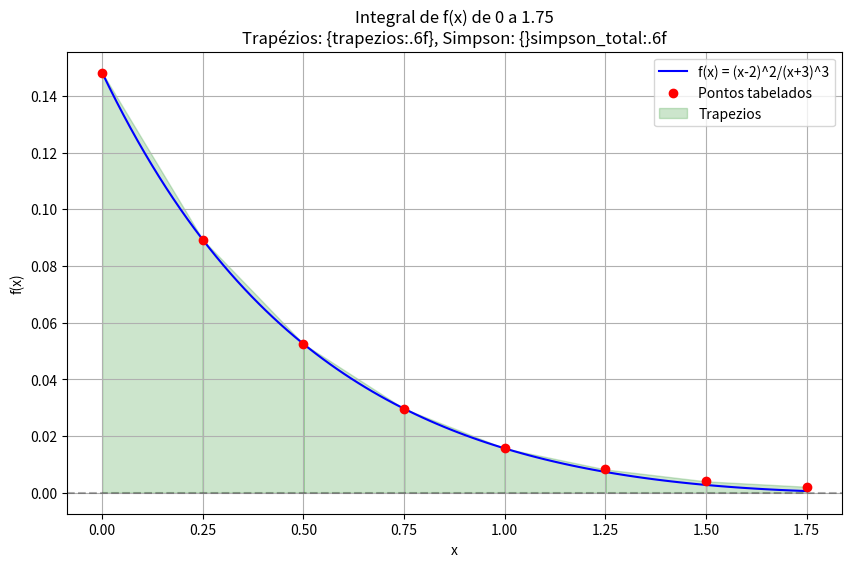

Reproduce this figure in Python.
'''Ex6: Calcule novamente a integral anterior, agora no intervalo de [0, 1,75]. Compare
os resultados da regra dos trapézios e de Simpson. Use os valores tabelados:

x: 0.00, 0.25, 0.50, 0.75, 1.00, 1.25, 1.50, 1.75
f(x): 1.4815*10^-1, 8.9213 * 10^-2, 5.2478*10^-2, 2.9630*10^-2, 1.5625*10^-2, 8.2150*10^-3, 4.0100*10^-3, 2.1000*10^-3'''

import numpy as np
import matplotlib.pyplot as plt

x = np.array([0.00, 0.25, 0.50, 0.75, 1.00, 1.25, 1.50, 1.75])
f = np.array([0.14815, 0.089213, 0.052478, 0.029630, 0.015625, 0.008215, 0.004010, 0.002100])

def f_exato(x):
	return (x - 2)**2 / (x + 3)**3

#parametros usados
a, b = 0, 1.75
n = len(x) - 1
h = (b - a) / n

#R. Trapezios
trapezios = (h / 2) * (f[0] + 2 * np.sum(f[1:n]) + f[n])

#Separando a regra de simpson (composta ate x=1.5 + trapezio)
n_simpson = 6
simpson = (h/3) * (f[0] + 4 * (f[1] + f[3] +f[5]) + 2 * (f[2] + f[4]) + f[6])
trapezio_aux = (h/2) * (f[6] + f[7])
simpson_soma = simpson + trapezio_aux

#Pontos para a curva
x_fine = np.linspace(0, 1.75, 100)
y_fine = f_exato(x_fine)

plt.figure(figsize=(10,6))
plt.plot(x_fine, y_fine, 'b-', label='f(x) = (x-2)^2/(x+3)^3')
plt.scatter(x,f, color='red', label='Pontos tabelados', zorder=5)

#plote dos trapezios
for i in range(n):
	plt.fill_between([x[i], x[i+1]], [f[i], f[i+1]], alpha=0.2, color="green", label='Trapezios' if i == 0 else "")

#eixos e detalhes
plt.axhline(0, color ='black', linestyle='--', alpha=0.3)
plt.xlabel('x')
plt.ylabel('f(x)')
plt.title('Integral de f(x) de 0 a 1.75\nTrapézios: {trapezios:.6f}, Simpson: {}simpson_total:.6f')
plt.legend()
plt.grid(True)
plt.show()

print(f'Integral pela regra dos trapezios: {trapezios:.6f}')
print(f'Intregral pela regra de Simpson: {simpson_soma:.6f}')